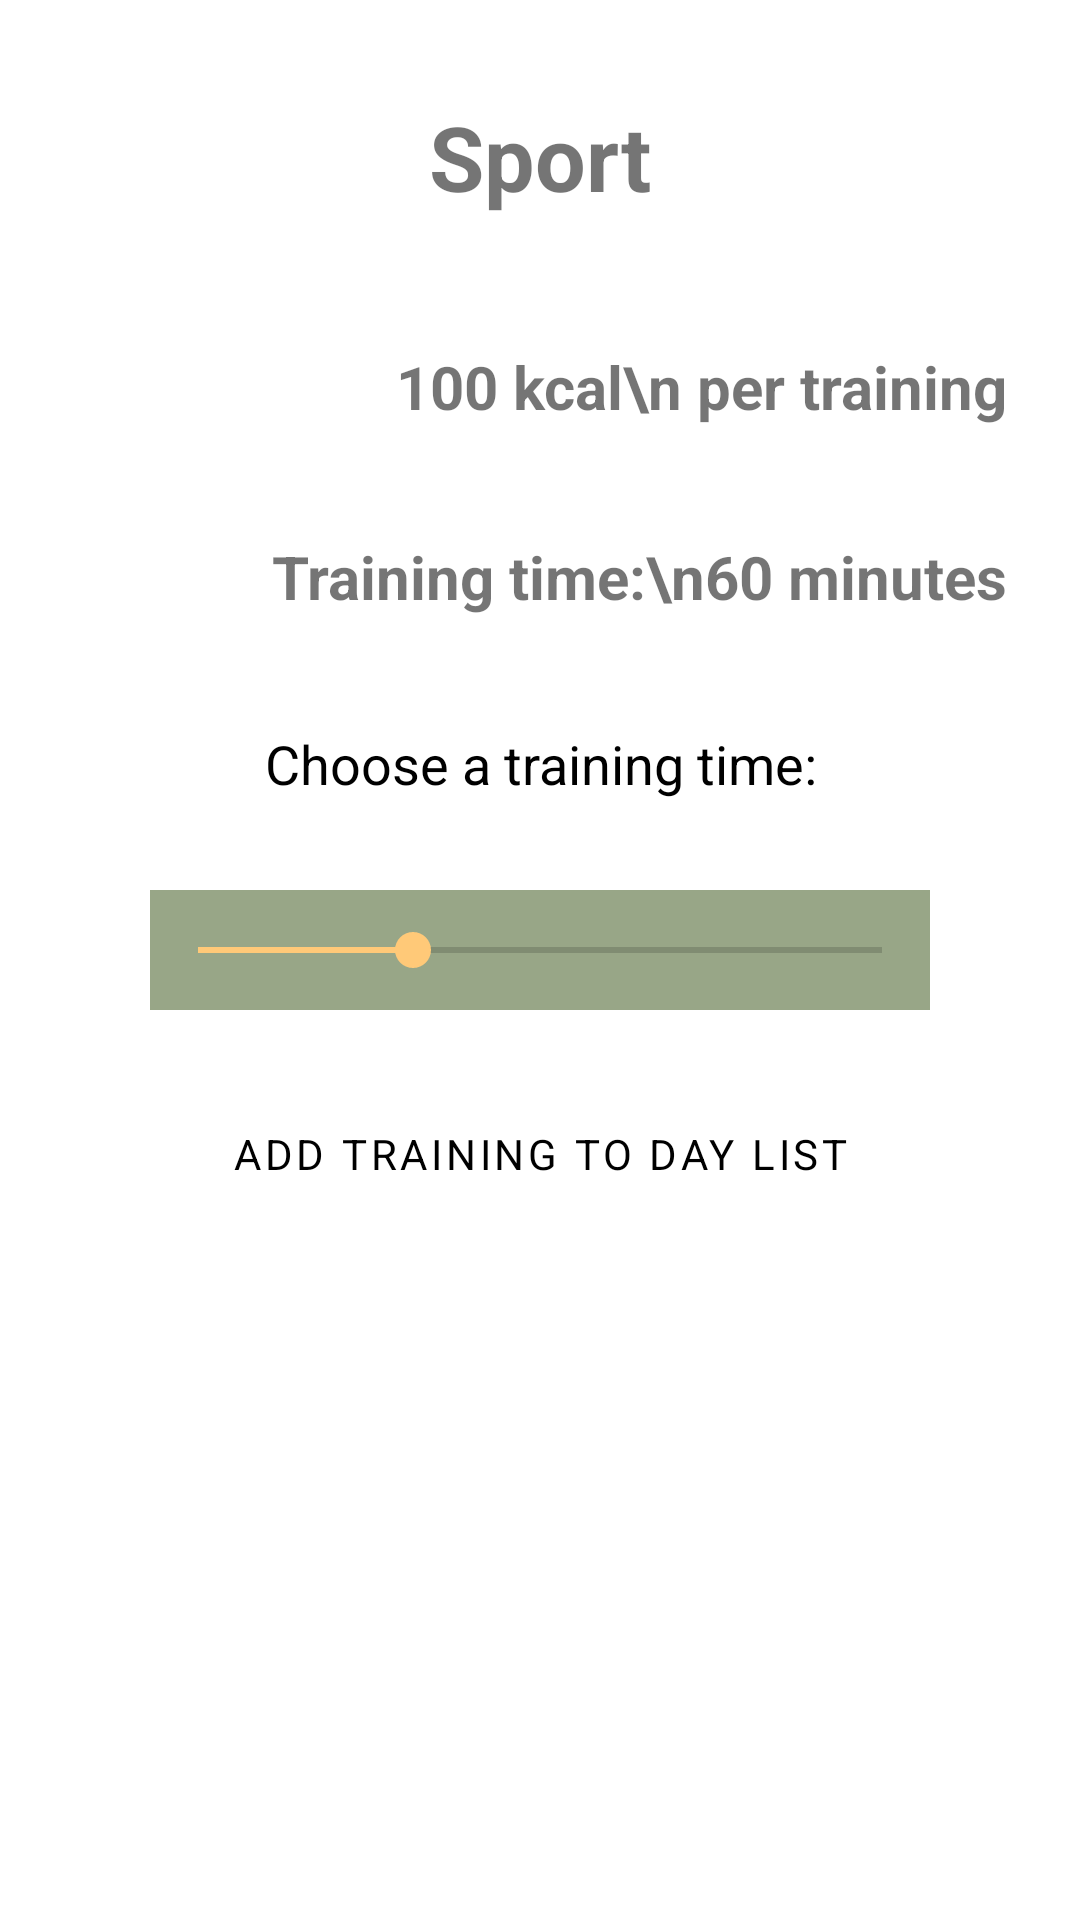

Produce the Android XML layout that renders to this screen, including the resource entries it uses.
<!-- AndroidManifest.xml: application theme Theme.FitTrack -->
<!-- res/layout/fragment_workout_description.xml -->
<?xml version="1.0" encoding="utf-8"?>
<ScrollView xmlns:android="http://schemas.android.com/apk/res/android"
    xmlns:app="http://schemas.android.com/apk/res-auto"
    xmlns:tools="http://schemas.android.com/tools"
    android:layout_width="match_parent"
    android:layout_height="match_parent">

    <androidx.constraintlayout.widget.ConstraintLayout
        android:layout_width="match_parent"
        android:layout_height="wrap_content"
        tools:context=".fragments.RecipeDescriptionFragment">

        <Button
            android:id="@+id/btn_add_item"
            style="@style/vp_btnCustomOutlineRed"
            android:layout_width="wrap_content"
            android:layout_height="wrap_content"
            android:layout_marginBottom="24dp"
            android:layout_marginTop="24dp"
            android:text="Add training to Day list"
            app:layout_constraintEnd_toEndOf="parent"
            app:layout_constraintStart_toStartOf="parent"
            app:layout_constraintTop_toBottomOf="@id/seekBar"
            />


        <ImageView
            android:id="@+id/iv_picture"
            android:layout_width="130dp"
            android:layout_height="130dp"
            android:layout_marginTop="24dp"
            android:layout_marginStart="24dp"
            android:src="@drawable/defworkout"
            app:layout_constraintBottom_toTopOf="@id/tv_description"
            app:layout_constraintStart_toStartOf="parent"
            app:layout_constraintTop_toBottomOf="@id/tv_title"
            app:layout_constraintHorizontal_bias="0.1"
            app:layout_constraintVertical_bias="0.0" />

        <TextView
            android:id="@+id/tv_title"
            android:layout_width="wrap_content"
            android:layout_height="wrap_content"
            android:fontFamily="sans-serif-smallcaps"
            android:text="Sport"
            android:layout_marginTop="32dp"
            android:textSize="30dp"
            android:textStyle="bold"
            app:layout_constraintBottom_toTopOf="@+id/iv_picture"
            app:layout_constraintEnd_toEndOf="parent"
            app:layout_constraintStart_toStartOf="parent"
            app:layout_constraintTop_toTopOf="parent" />

        <TextView
            android:id="@+id/tv_calories"
            android:layout_width="wrap_content"
            android:layout_height="wrap_content"
            android:text="100 kcal\n per training"
            android:textSize="20dp"
            android:layout_marginEnd="24dp"
            android:textStyle="bold"
            app:layout_constraintBottom_toTopOf="@+id/tv_description"
            app:layout_constraintEnd_toEndOf="parent"
            app:layout_constraintHorizontal_bias="0.3"
            app:layout_constraintTop_toBottomOf="@+id/tv_title"
            app:layout_constraintVertical_bias="0.3" />

        <TextView
            android:id="@+id/tv_description"
            android:layout_width="wrap_content"
            android:textAlignment="center"
            android:layout_height="wrap_content"
            android:layout_marginTop="16dp"
            android:text="Choose a training time:"
            android:textColor="@color/black"
            android:textSize="18dp"
            app:layout_constraintEnd_toEndOf="parent"
            app:layout_constraintStart_toStartOf="parent"
            app:layout_constraintTop_toBottomOf="@id/iv_picture" />

        <SeekBar
            android:id="@+id/seekBar"
            android:layout_width="260dp"
            android:min="5"
            android:max="180"
            android:progress="60"
            android:background="@color/main_green"
            android:layout_height="40dp"
            android:layout_marginTop="30dp"
            android:layout_marginBottom="20dp"
            app:layout_constraintTop_toBottomOf="@id/tv_description"
            app:layout_constraintEnd_toEndOf="parent"
            app:layout_constraintStart_toStartOf="parent"
            />

        <TextView
            android:id="@+id/tv_time"
            android:layout_width="wrap_content"
            android:layout_height="wrap_content"
            android:layout_marginEnd="24dp"
            android:text="Training time:\n60 minutes"
            android:textSize="20dp"
            android:textStyle="bold"
            app:layout_constraintBottom_toTopOf="@+id/tv_description"
            app:layout_constraintEnd_toEndOf="parent"
            app:layout_constraintTop_toBottomOf="@+id/tv_calories" />


    </androidx.constraintlayout.widget.ConstraintLayout>
</ScrollView>
<!-- resources referenced by this layout -->
<resources>
  <color name="black">#FF000000</color>
  <color name="main_green">#98A687</color>
  <style name="vp_btnCustomOutlineRed" parent="Widget.MaterialComponents.Button.OutlinedButton">
          <item name="backgroundTint">@color/custom_selector_red</item>
          <item name="strokeColor">@color/black</item>
          <item name="android:textColor">@color/black</item>
          <item name="textAllCaps">true</item>
      </style>
  <style name="Theme.FitTrack" parent="Theme.MaterialComponents.DayNight.NoActionBar">
          
          <item name="colorPrimary">@color/main_green</item>
          <item name="colorPrimaryVariant">@color/black</item>
          <item name="colorOnPrimary">@color/white</item>
          
          
          <item name="colorSecondary">@color/orange</item>
          <item name="colorSecondaryVariant">@color/teal_700</item>
          <item name="colorOnSecondary">@color/black</item>
          <item name="fontFamily">@font/ubuntu_light</item>
          
          <item name="android:statusBarColor" tools:targetApi="l">?attr/colorPrimaryVariant</item>
          
      </style>
  <color name="white">#FFFFFFFF</color>
  <color name="orange">#FFC978</color>
  <color name="teal_700">#FF018786</color>
</resources>
